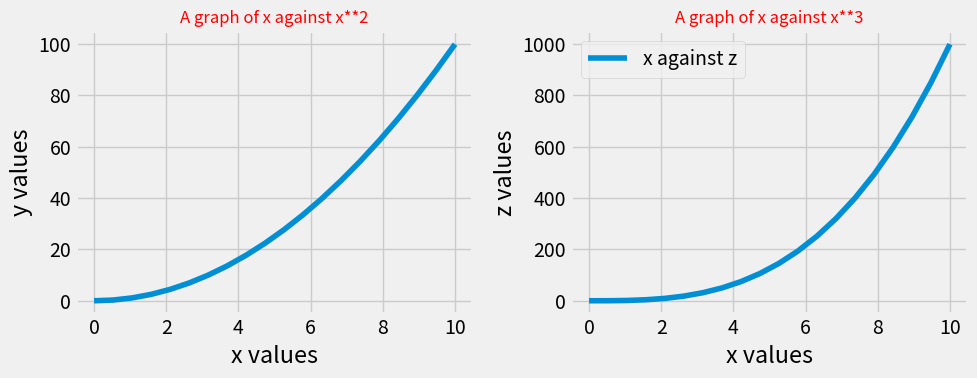

Here is the Python script that generated this plot:
#plotting of graphs
#Ensure to have matplot lib installed

import matplotlib.pyplot as plt 
import numpy as np

print(plt.style.available)
plt.style.use("fivethirtyeight")

x = np.linspace(0,10,20)
y = [z**2 for z in x]
z = [z**3 for z in x]

fig, (ax1, ax2) = plt.subplots(1, 2, figsize=(10,4))#figsize=(10,4) returns inches
#plt.figure(figsize=(8,5))

#graph ax1
ax1.set_title("A graph of x against x**2", fontsize = 12, color = "red")
ax1.set_xlabel("x values")
ax1.set_ylabel("y values")
ax1.plot(x, y, label="x against y")

#graph ax2
ax2.set_title("A graph of x against x**3", fontsize = 12, color = "red")
ax2.set_xlabel("x values")
ax2.set_ylabel("z values")
ax2.plot(x, z, label="x against z")

plt.legend()
plt.tight_layout()
plt.savefig("myPlot")
plt.show()


"""
plot a graph, wc will have x values from 0 to 10
y1 values -> quares of the x values
y2 values -> sqrt of the x values
label the lines
have a title to the graph 
save it as plot1.png
"""

